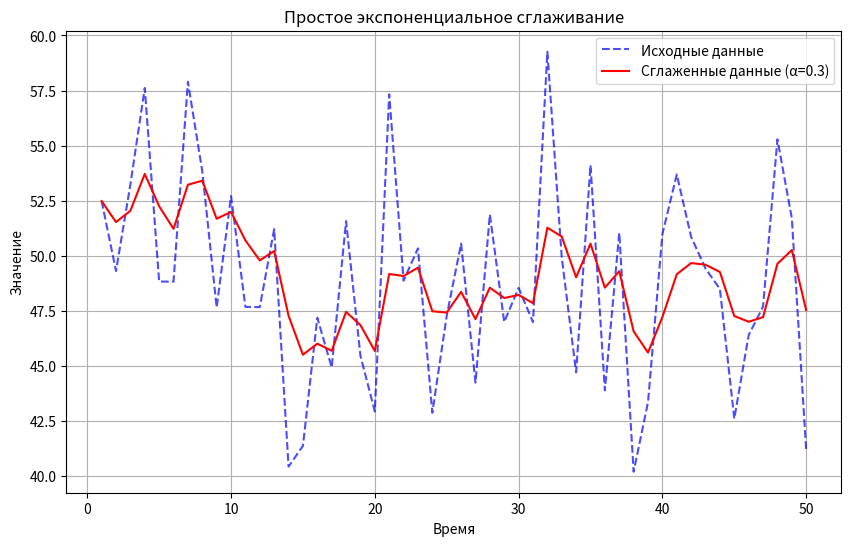

Source code (Python):
import numpy as np
import matplotlib.pyplot as plt


def simple_exponential_smoothing(data, alpha):
    """
    Реализация метода простого экспоненциального сглаживания (SES).

    :param data: Массив данных (временной ряд)
    :param alpha: Параметр сглаживания (0 < alpha <= 1)
    :return: Сглаженные значения (массив)
    """
    smoothed = np.zeros_like(data)
    smoothed[0] = data[0]  # Начальное значение равно первому наблюдению

    # Применение формулы SES
    for t in range(1, len(data)):
        smoothed[t] = alpha * data[t] + (1 - alpha) * smoothed[t - 1]

    return smoothed


# Генерация примера данных
np.random.seed(42)
time = np.arange(1, 51)  # 50 временных точек
data = 50 + np.random.normal(0, 5, size=len(time))  # Данные с шумом

# Параметр сглаживания
alpha = 0.3

# Применение SES
smoothed_data = simple_exponential_smoothing(data, alpha)

# Визуализация
plt.figure(figsize=(10, 6))
plt.plot(time, data, label="Исходные данные", color="blue", linestyle="--", alpha=0.7)
plt.plot(time, smoothed_data, label=f"Сглаженные данные (α={alpha})", color="red")
plt.title("Простое экспоненциальное сглаживание")
plt.xlabel("Время")
plt.ylabel("Значение")
plt.legend()
plt.grid()
plt.show()